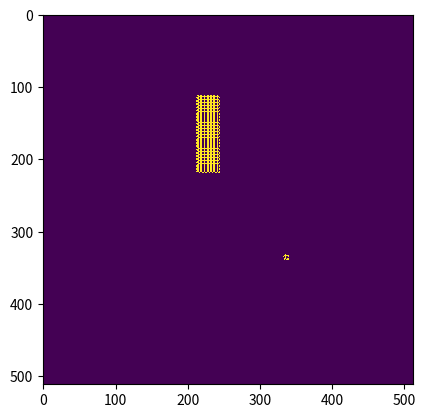

Write Python code to recreate this figure. (Note: this script raises an exception after producing the figure.)
from numpy.random import default_rng
rng = default_rng()
from matplotlib import pyplot as plt
import random as rand

array = rng.choice(a=[False], size=(512,512))

array [333:340,333:340]=True

array [113:220,213:245]=True

print(array)


def ters(intx):
    if intx:
        return False
    if not intx:
        return True
    
def bol(deger):
    if deger:
        return 1
    if not deger:
        return 0

for ar in range (200):
    for i in range(512*512):
        x=i//512
        y=i%512
        if (x < 511) and (y < 511):
            if (x + y) != 0:
                w=bol(array[x,y-1])
                s=bol(array[x,y+1])
                a=bol(array[x-1,y])
                d=bol(array[x+1,y])
                c=bol(array[x,y])
                if c == 1:
                    if w==1 and s==1 and d==0 and a==0:
                        array[x,y]=False
                    if w==0 and s==0 and d==0 and a==0:
                        array[x,y-1]=True
                        array[x,y+1]=True
                        array[x-1,y]=True
                        array[x+1,y]=True
                    if (w+a+s+d)==1:
                        array[x,y]=False
                    if (w+a+s+d)==2 or (w+a+s+d)==3:
                        array[x,y-1]=ters(array[x,y-1])
                        array[x,y+1]=ters(array[x,y+1])
                        array[x-1,y]=ters(array[x-1,y])
                        array[x+1,y]=ters(array[x+1,y])
                # else:
                #     w=ters(w)
                #     a=ters(a)
                #     s=ters(s)
                #     d=ters(d)
                #     if w==1 and s==1 and d==1 and a==1:
                #         array[x,y]=0
                #     if w==0 and s==0 and d==0 and a==0:
                #         array[x,y-1]=1
                #         array[x,y+1]=1
                #         array[x-1,y]=1
                #         array[x+1,y]=1
                #     if (w+a+s+d)==1:
                #         array[x,y]=0
                #     if (w+a+s+d)==2 or (w+a+s+d)==3:
                #         array[x,y-1]=ters(array[x,y-1])
                #         array[x,y+1]=ters(array[x,y+1])
                #         array[x-1,y]=ters(array[x-1,y])
                #         array[x+1,y]=ters(array[x+1,y])
    fig = plt.figure()
    plt.imshow(array, interpolation='nearest')
    plt.show()
    
    fig.savefig('./Results/1/res_'+str(ar)+'.jpg')